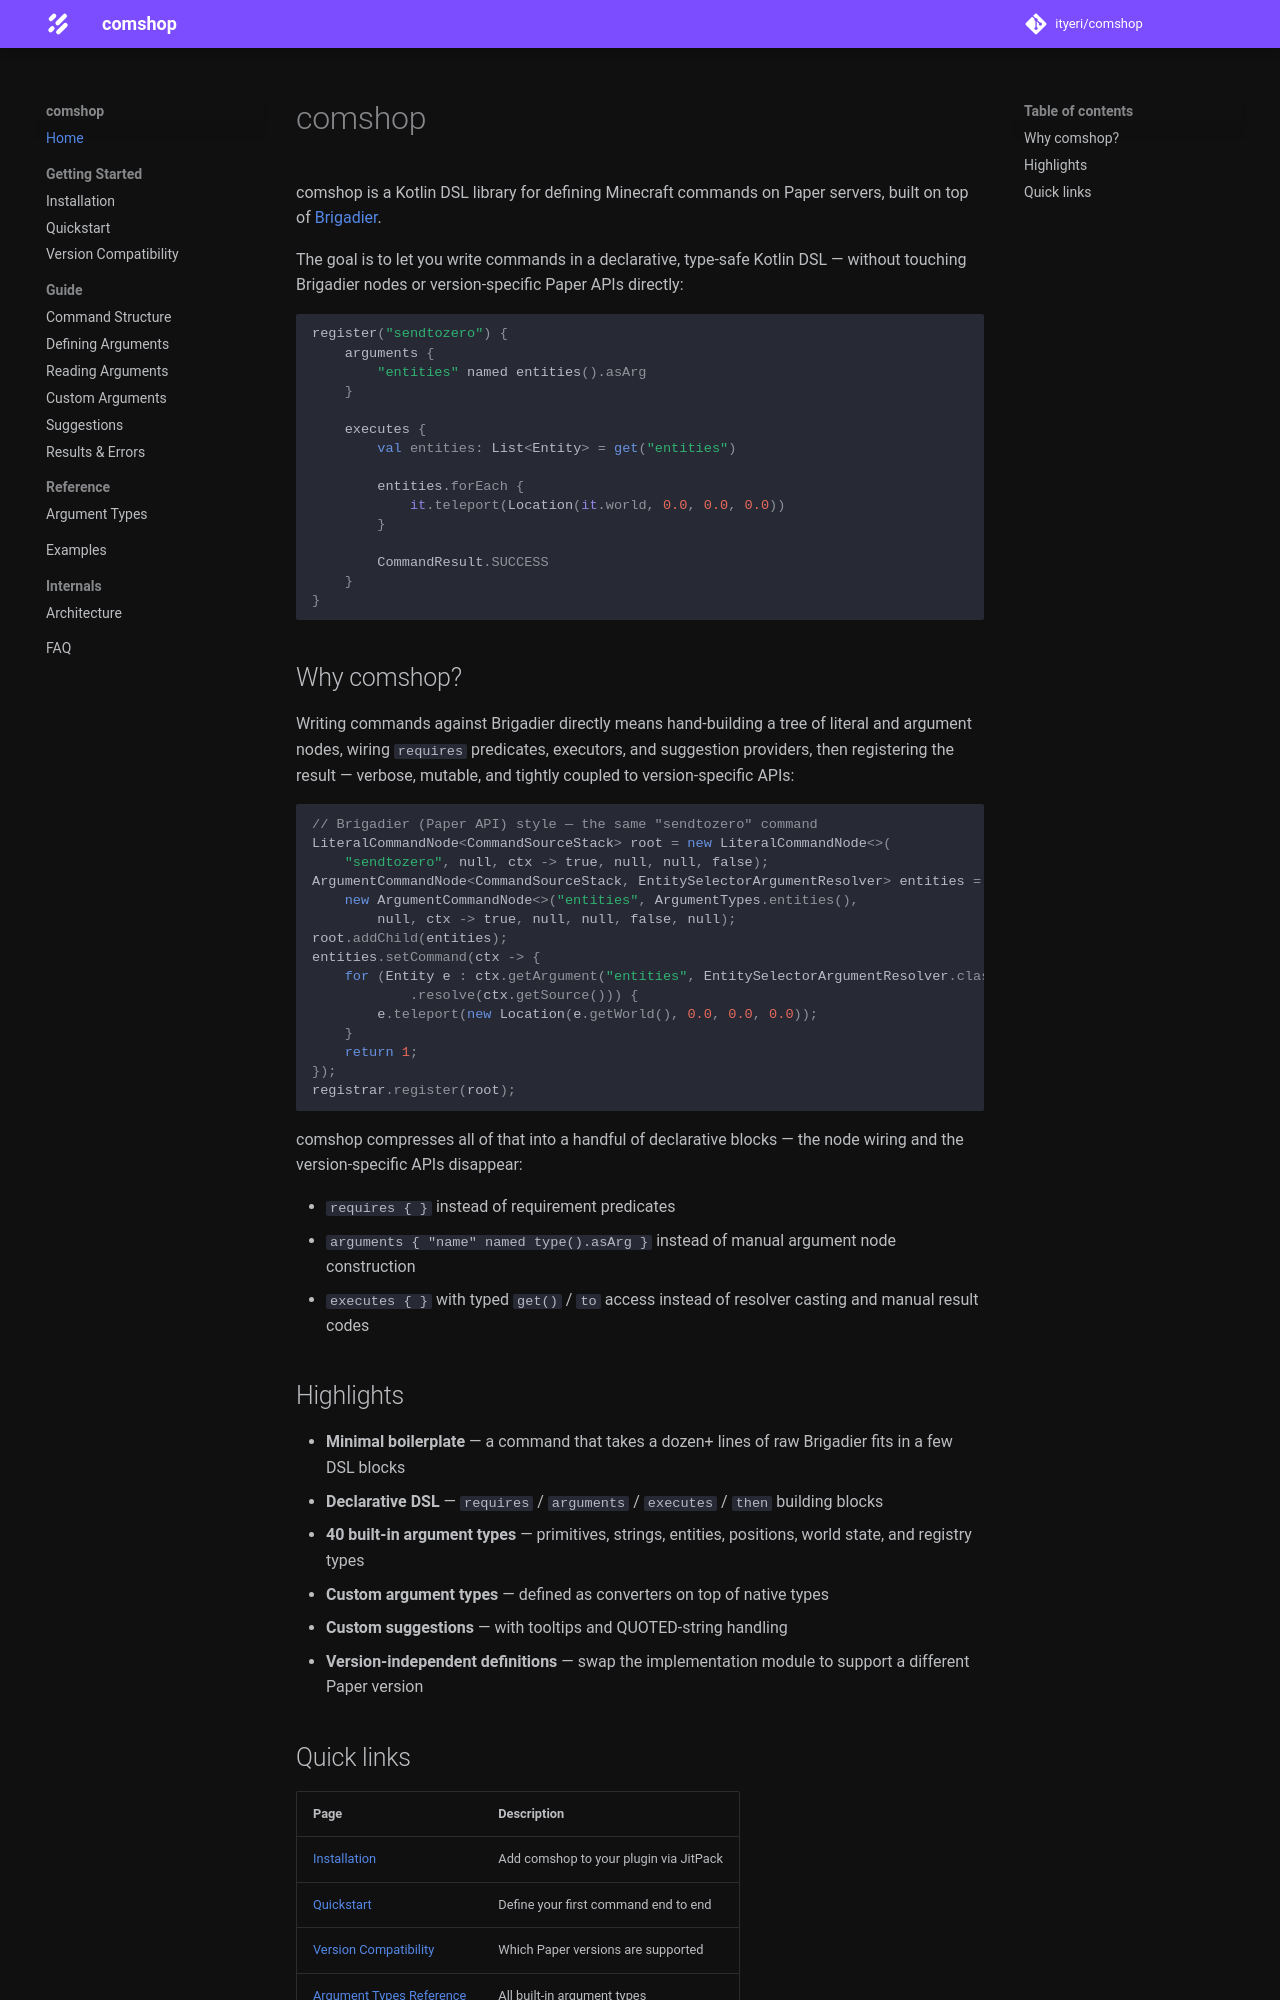

repository: ityeri/comshop · page: index.html · generator: mkdocs

# comshop

comshop is a Kotlin DSL library for defining Minecraft commands on Paper servers, built on top of [Brigadier](https://github.com/Mojang/brigadier).

The goal is to let you write commands in a declarative, type-safe Kotlin DSL — without touching Brigadier nodes or version-specific Paper APIs directly:

```kotlin
register("sendtozero") {
    arguments {
        "entities" named entities().asArg
    }

    executes {
        val entities: List<Entity> = get("entities")

        entities.forEach {
            it.teleport(Location(it.world, 0.0, 0.0, 0.0))
        }

        CommandResult.SUCCESS
    }
}
```

## Why comshop?

Writing commands against Brigadier directly means hand-building a tree of literal and argument nodes, wiring `requires` predicates, executors, and suggestion providers, then registering the result — verbose, mutable, and tightly coupled to version-specific APIs:

```java
// Brigadier (Paper API) style — the same "sendtozero" command
LiteralCommandNode<CommandSourceStack> root = new LiteralCommandNode<>(
    "sendtozero", null, ctx -> true, null, null, false);
ArgumentCommandNode<CommandSourceStack, EntitySelectorArgumentResolver> entities =
    new ArgumentCommandNode<>("entities", ArgumentTypes.entities(),
        null, ctx -> true, null, null, false, null);
root.addChild(entities);
entities.setCommand(ctx -> {
    for (Entity e : ctx.getArgument("entities", EntitySelectorArgumentResolver.class)
            .resolve(ctx.getSource())) {
        e.teleport(new Location(e.getWorld(), 0.0, 0.0, 0.0));
    }
    return 1;
});
registrar.register(root);
```

comshop compresses all of that into a handful of declarative blocks — the node wiring and the version-specific APIs disappear:

* `requires { }` instead of requirement predicates
* `arguments { "name" named type().asArg }` instead of manual argument node construction
* `executes { }` with typed `get()` / `to` access instead of resolver casting and manual result codes

## Highlights

- **Minimal boilerplate** — a command that takes a dozen+ lines of raw Brigadier fits in a few DSL blocks
- **Declarative DSL** — `requires` / `arguments` / `executes` / `then` building blocks
- **40 built-in argument types** — primitives, strings, entities, positions, world state, and registry types
- **Custom argument types** — defined as converters on top of native types
- **Custom suggestions** — with tooltips and QUOTED-string handling
- **Version-independent definitions** — swap the implementation module to support a different Paper version
